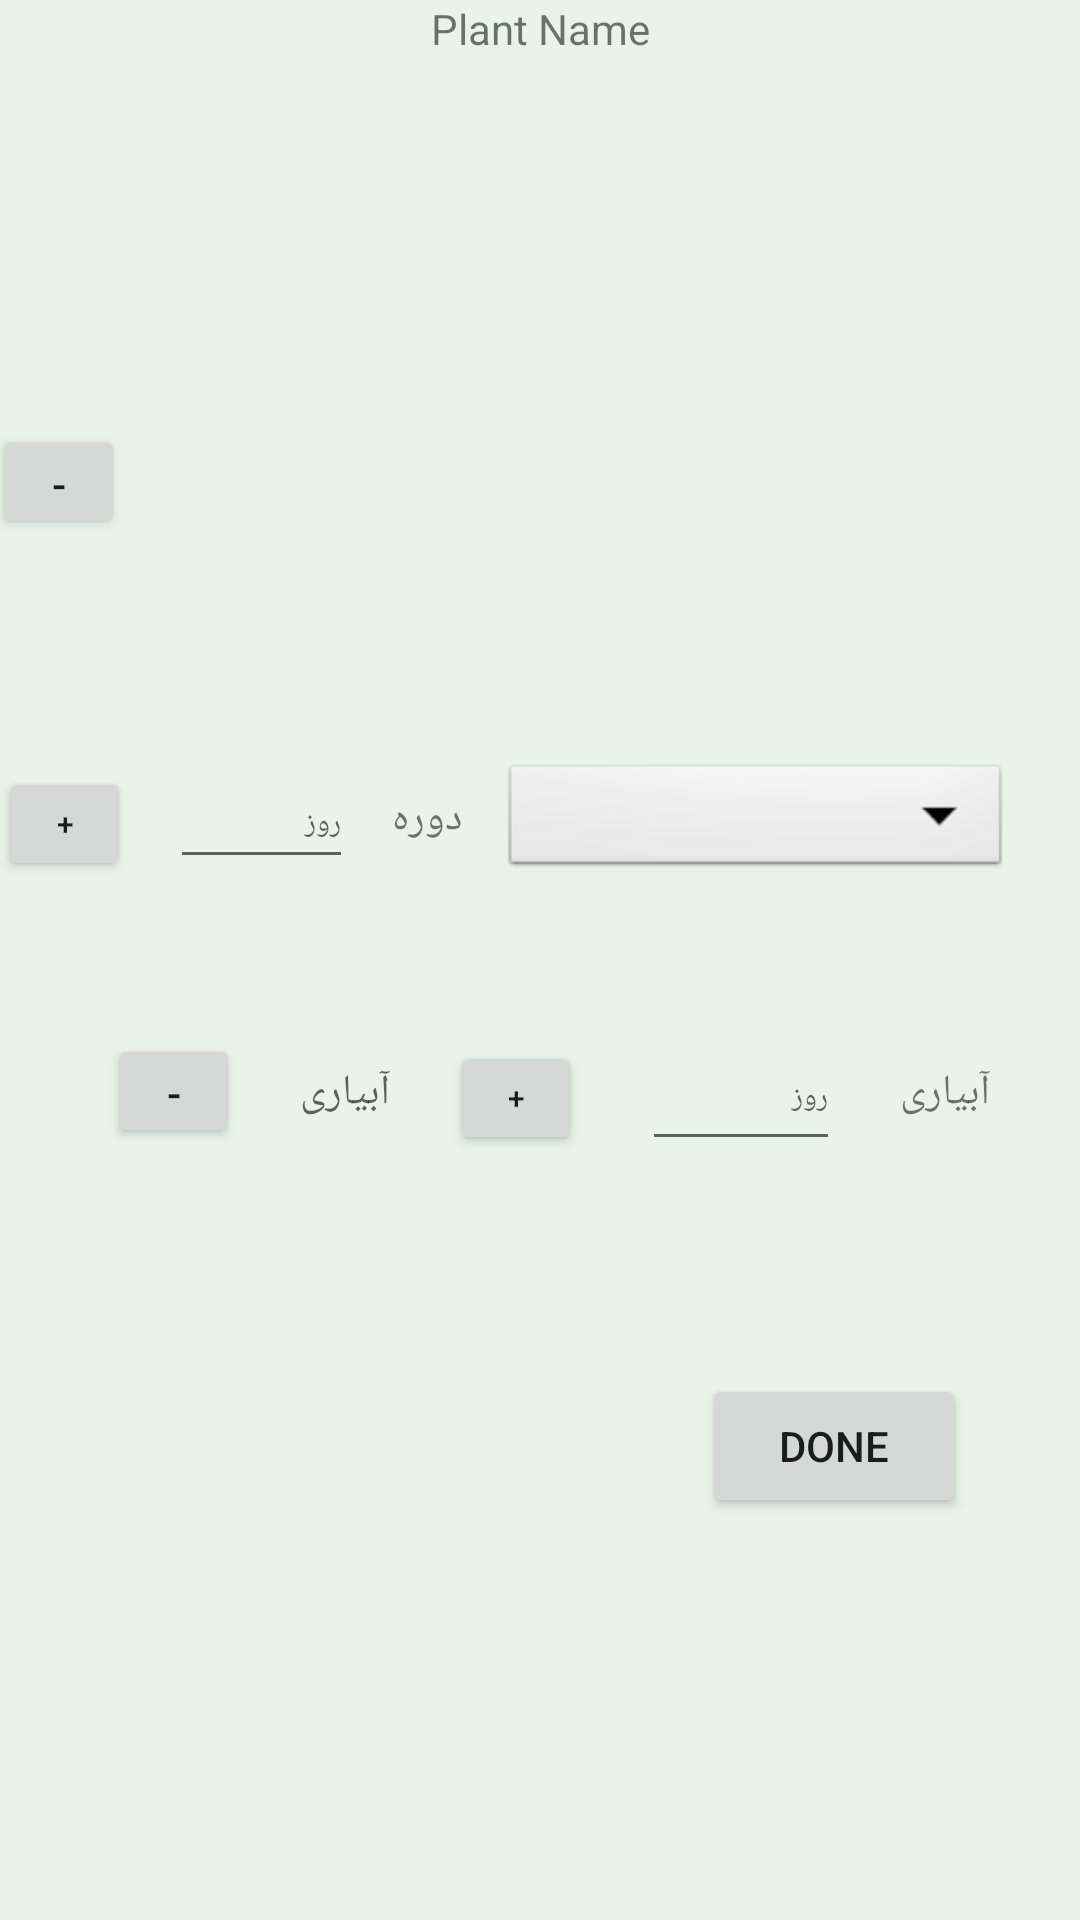

Android layout source for this screen:
<!-- AndroidManifest.xml: application theme Theme.PlantCare -->
<!-- res/layout/activity_edit_plant.xml -->
<?xml version="1.0" encoding="utf-8"?>
<androidx.constraintlayout.widget.ConstraintLayout xmlns:android="http://schemas.android.com/apk/res/android"
    xmlns:app="http://schemas.android.com/apk/res-auto"
    xmlns:tools="http://schemas.android.com/tools"
    android:layout_width="match_parent"
    android:layout_height="match_parent"
    android:background="@color/background"
    tools:context=".EditPlantActivity">


    <TextView
        android:id="@+id/plantName"
        android:layout_width="wrap_content"
        android:layout_height="wrap_content"
        android:text="Plant Name"
        app:layout_constraintEnd_toEndOf="parent"
        app:layout_constraintStart_toStartOf="parent"
        app:layout_constraintTop_toTopOf="parent" />

    <Button
        android:id="@+id/closeButton"
        android:layout_width="wrap_content"
        android:layout_height="wrap_content"
        android:layout_marginTop="50dp"
        android:layout_marginEnd="38dp"
        android:onClick="closeButtonClicked"
        android:text="Done"
        app:layout_constraintEnd_toEndOf="parent"
        app:layout_constraintTop_toBottomOf="@+id/linearLayout2" />

    <ListView
        android:id="@+id/fertilizer_list"
        android:layout_width="280dp"
        android:layout_height="174dp"
        android:layout_marginTop="20dp"
        android:minHeight="174dp"
        android:listSelector="@android:color/darker_gray"
        app:layout_constraintEnd_toEndOf="parent"
        app:layout_constraintStart_toStartOf="parent"
        app:layout_constraintTop_toBottomOf="@+id/plantName" />

    <LinearLayout
        android:id="@+id/linearLayout"
        android:layout_width="wrap_content"
        android:layout_height="59dp"
        android:layout_marginTop="40dp"
        android:gravity="right"
        android:orientation="horizontal"
        app:layout_constraintEnd_toEndOf="parent"
        app:layout_constraintStart_toStartOf="parent"
        app:layout_constraintTop_toBottomOf="@+id/fertilizer_list">

        <Button
            android:id="@+id/fertilizer_addButton"
            android:layout_width="44dp"
            android:layout_height="38dp"
            android:layout_marginLeft="13dp"
            android:onClick="fertilizerBtnClicked"
            android:text="+"
            android:textSize="10sp" />

        <EditText
            android:id="@+id/fertilizing_days"
            android:layout_width="61dp"
            android:layout_height="40dp"
            android:layout_marginLeft="13dp"
            android:ems="10"
            android:hint="روز"
            android:inputType="textPersonName"
            android:textSize="10sp" />

        <TextView
            android:id="@+id/textView2"
            android:layout_width="wrap_content"
            android:layout_height="wrap_content"
            android:layout_marginLeft="13dp"
            android:text="دوره" />

        <Spinner
            android:id="@+id/fertilizerDropDownSpinner"
            android:layout_width="170dp"
            android:layout_height="41dp"
            android:layout_marginLeft="13dp"

            android:background="@android:drawable/btn_dropdown"
            android:spinnerMode="dropdown" />

        <TextView
            android:id="@+id/textView3"
            android:layout_width="wrap_content"
            android:layout_height="wrap_content"
            android:layout_marginLeft="13dp"
            android:layout_marginRight="10dp"
            android:text="کود" />
    </LinearLayout>

    <LinearLayout
        android:id="@+id/linearLayout2"
        android:layout_width="wrap_content"
        android:layout_height="66dp"
        android:layout_marginTop="30dp"
        android:gravity="end"
        android:orientation="horizontal"
        app:layout_constraintEnd_toEndOf="parent"
        app:layout_constraintStart_toStartOf="parent"
        app:layout_constraintTop_toBottomOf="@+id/linearLayout">


        <Button
            android:id="@+id/removeWateringBtn"
            android:layout_width="44dp"
            android:layout_height="38dp"
            android:layout_marginStart="16dp"
            android:layout_marginLeft="16dp"
            android:onClick="removeWateringBtnClicked"
            android:text="-"
            app:layout_constraintStart_toStartOf="parent" />

        <TextView
            android:id="@+id/currentWatering"
            android:layout_width="wrap_content"
            android:layout_height="wrap_content"
            android:layout_marginLeft="20dp"
            android:layout_marginBottom="16dp"
            android:hint="آبیاری" />

        <Button
            android:id="@+id/watering_addButton"
            android:layout_width="44dp"
            android:layout_height="38dp"
            android:layout_marginLeft="20dp"
            android:layout_marginBottom="16dp"
            android:onClick="wateringBtnClicked"
            android:text="+"
            android:textSize="10sp" />

        <EditText
            android:id="@+id/watering_days"
            android:layout_width="66dp"
            android:layout_height="45dp"
            android:layout_marginLeft="20dp"
            android:ems="10"
            android:hint="روز"
            android:inputType="textPersonName"
            android:textSize="10sp" />

        <TextView
            android:id="@+id/wateringlbl"
            android:layout_width="wrap_content"
            android:layout_height="wrap_content"
            android:layout_marginLeft="20dp"
            android:layout_marginRight="10dp"
            android:text="آبیاری" />


    </LinearLayout>

    <Button
        android:id="@+id/removeFertilizerBtn"
        android:layout_width="44dp"
        android:layout_height="38dp"
        android:layout_marginTop="108dp"
        android:text="-"
        android:onClick="removeFertilizerBtnClicked"
        app:layout_constraintBottom_toBottomOf="@+id/fertilizer_list"
        app:layout_constraintEnd_toStartOf="@+id/fertilizer_list"
        app:layout_constraintHorizontal_bias="0.727"
        app:layout_constraintStart_toStartOf="parent"
        app:layout_constraintTop_toTopOf="parent" />


</androidx.constraintlayout.widget.ConstraintLayout>
<!-- resources referenced by this layout -->
<resources>
  <color name="background">#E9F3E9</color>
  <style name="Theme.PlantCare" parent="Theme.MaterialComponents.DayNight.DarkActionBar">
          
          <item name="colorPrimary">@color/purple_500</item>.
          <item name="colorPrimaryVariant">@color/purple_700</item>
          <item name="colorOnPrimary">@color/white</item>
          
          <item name="colorSecondary">@color/teal_200</item>
          <item name="colorSecondaryVariant">@color/teal_700</item>
          <item name="colorOnSecondary">@color/black</item>
  
          
          <item name="android:statusBarColor" tools:targetApi="l">?attr/colorPrimaryVariant</item>
          
      </style>
  <color name="purple_500">#FF9800</color>
  <color name="purple_700">#6C273F</color>
  <color name="white">#FFFFFFFF</color>
  <color name="teal_200">#F0F6B9</color>
  <color name="teal_700">#FDF8C6</color>
  <color name="black">#FF000000</color>
</resources>
